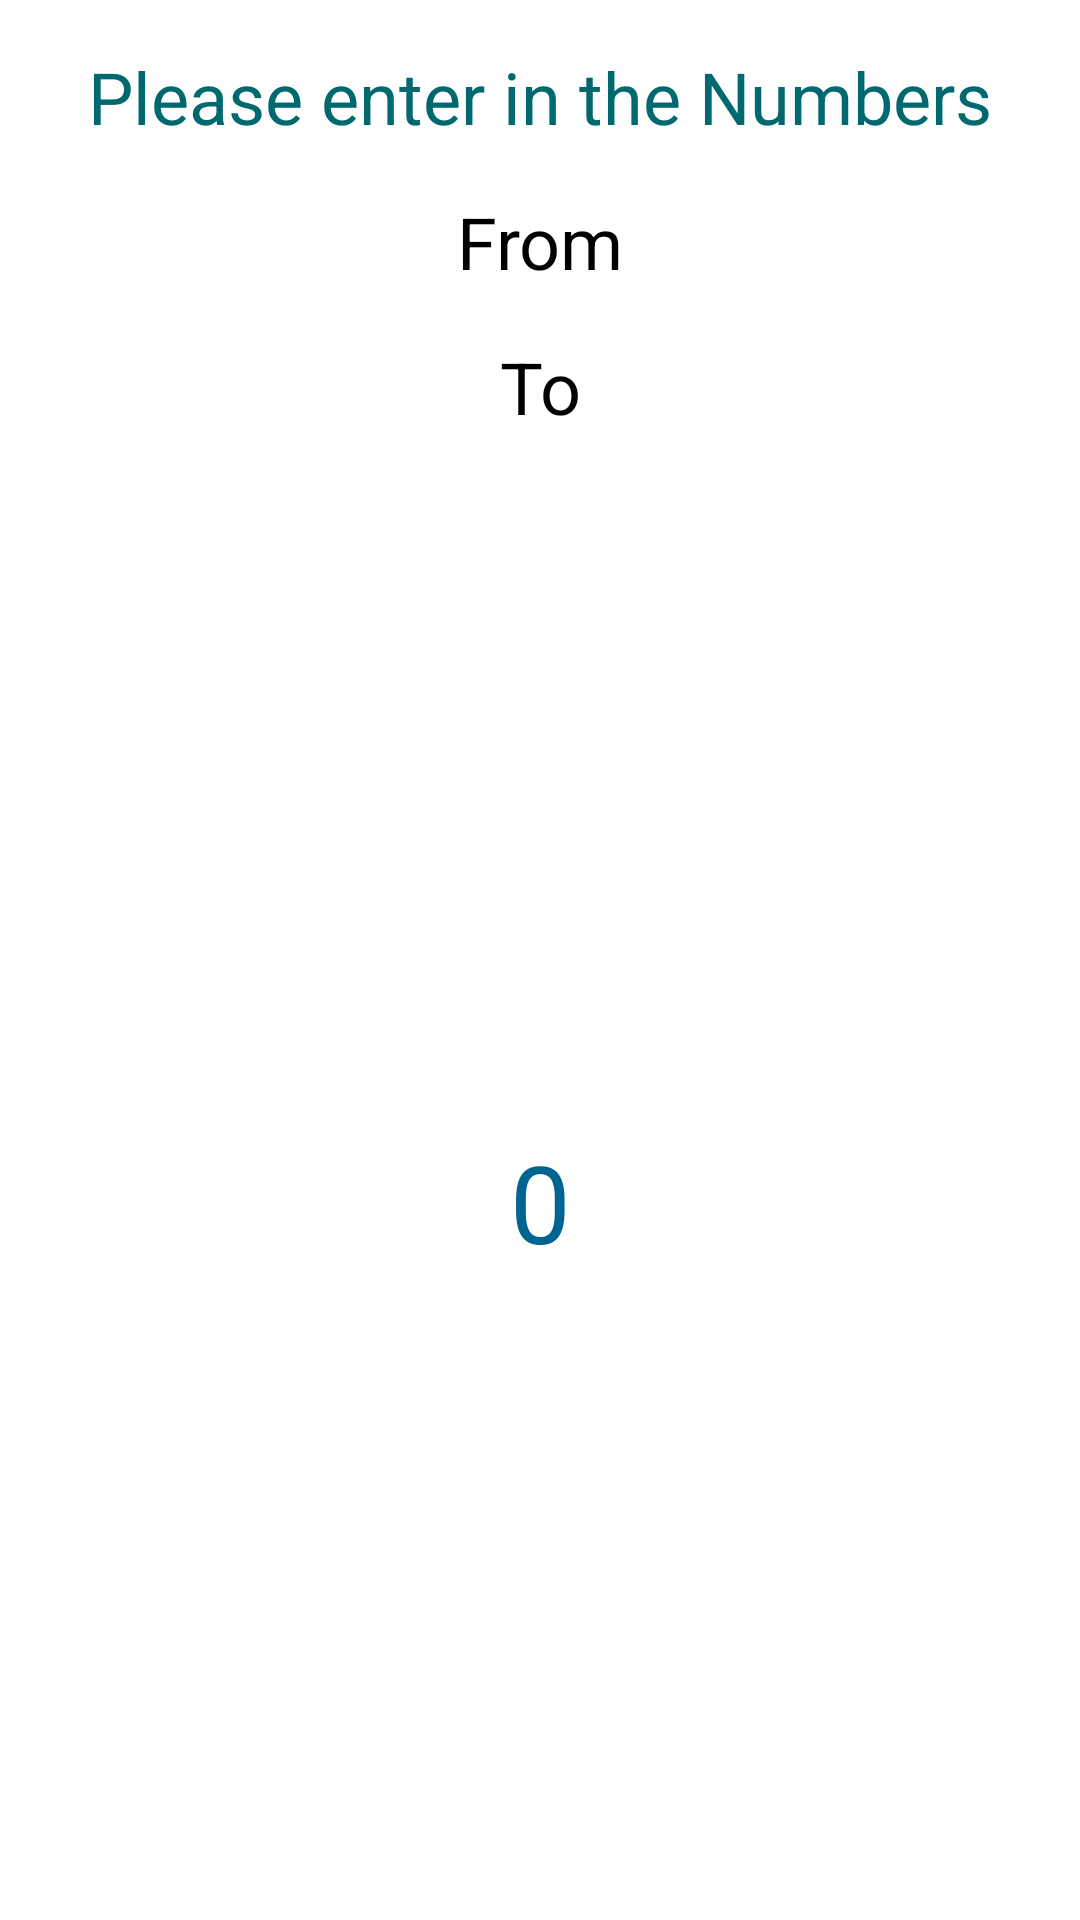

Produce the Android XML layout that renders to this screen, including the resource entries it uses.
<!-- AndroidManifest.xml: application theme Theme.RandomNumberGenerator -->
<!-- res/layout/content_main.xml -->
<?xml version="1.0" encoding="utf-8"?>
<androidx.constraintlayout.widget.ConstraintLayout xmlns:android="http://schemas.android.com/apk/res/android"
    xmlns:app="http://schemas.android.com/apk/res-auto"
    xmlns:tools="http://schemas.android.com/tools"
    android:id="@+id/linearLayout"
    android:layout_width="match_parent"
    android:layout_height="match_parent"
    android:gravity="center_horizontal"
    app:layout_behavior="@string/appbar_scrolling_view_behavior">

    <include
        android:id="@+id/include"
        layout="@layout/main_include_all_content_items"
        android:layout_width="wrap_content"
        android:layout_height="wrap_content"
        app:layout_constraintBottom_toTopOf="parent"
        app:layout_constraintEnd_toStartOf="parent"
        app:layout_constraintStart_toStartOf="parent"
        app:layout_constraintTop_toTopOf="parent" />
</androidx.constraintlayout.widget.ConstraintLayout>
<!-- res/layout/main_include_all_content_items.xml (included above) -->
<?xml version="1.0" encoding="utf-8"?>
<merge xmlns:tools="http://schemas.android.com/tools"
    xmlns:android="http://schemas.android.com/apk/res/android"
    xmlns:app="http://schemas.android.com/apk/res-auto"
    tools:showIn="@layout/content_main">

    <TextView
        android:id="@+id/tv_prompt"
        android:layout_width="wrap_content"
        android:layout_height="wrap_content"
        android:text="@string/please_enter_in_the_numbers"
        android:textAppearance="@style/TextAppearance.AppCompat.Large"
        android:layout_marginTop="@dimen/standard_margins"
        android:textColor="@color/md_theme_light_tertiary"
        android:textSize="24sp"
        app:layout_constraintStart_toStartOf="parent"
        app:layout_constraintTop_toTopOf="parent"
        app:layout_constraintEnd_toEndOf="parent"/>

    <EditText
        android:id="@+id/et_prompt1"
        android:layout_width="wrap_content"
        android:layout_height="wrap_content"
        android:layout_marginTop="@dimen/standard_margins"
        android:textAppearance="@style/TextAppearance.AppCompat.Medium"
        android:textAlignment="center"
        android:textSize="24sp"
        android:ems="10"
        android:hint="@string/from"
        app:layout_constraintStart_toStartOf="parent"
        app:layout_constraintTop_toBottomOf="@+id/tv_prompt"
        app:layout_constraintEnd_toEndOf="parent"/>

    <EditText
        android:id="@+id/et_prompt2"
        android:layout_width="wrap_content"
        android:layout_height="wrap_content"
        android:layout_marginTop="@dimen/standard_margins"
        android:textAppearance="@style/TextAppearance.AppCompat.Medium"
        android:textAlignment="center"
        android:textSize="24sp"
        android:ems="10"
        android:hint="@string/to"
        app:layout_constraintStart_toStartOf="parent"
        app:layout_constraintTop_toBottomOf="@+id/et_prompt1"
        app:layout_constraintEnd_toEndOf="parent"/>

    <TextView
        android:id="@+id/tv_result"
        android:layout_width="wrap_content"
        android:layout_height="wrap_content"
        android:text="@string/_0"
        android:layout_marginTop="@dimen/standard_margins"
        android:textAppearance="@style/TextAppearance.AppCompat.Medium"
        android:textColor="@color/md_theme_light_secondary"
        android:textSize="36sp"
        android:freezesText="true"
        app:layout_constraintStart_toStartOf="parent"
        app:layout_constraintBottom_toBottomOf="parent"
        app:layout_constraintEnd_toEndOf="parent"
        app:layout_constraintTop_toBottomOf="@id/et_prompt2"/>
</merge>
<!-- resources referenced by this layout -->
<resources>
  <color name="md_theme_light_secondary">#006492</color>
  <color name="md_theme_light_tertiary">#00696F</color>
  <dimen name="standard_margins">16dp</dimen>
  <string name="_0">0</string>
  <string name="from">From</string>
  <string name="please_enter_in_the_numbers">Please enter in the Numbers</string>
  <string name="to">To</string>
</resources>
